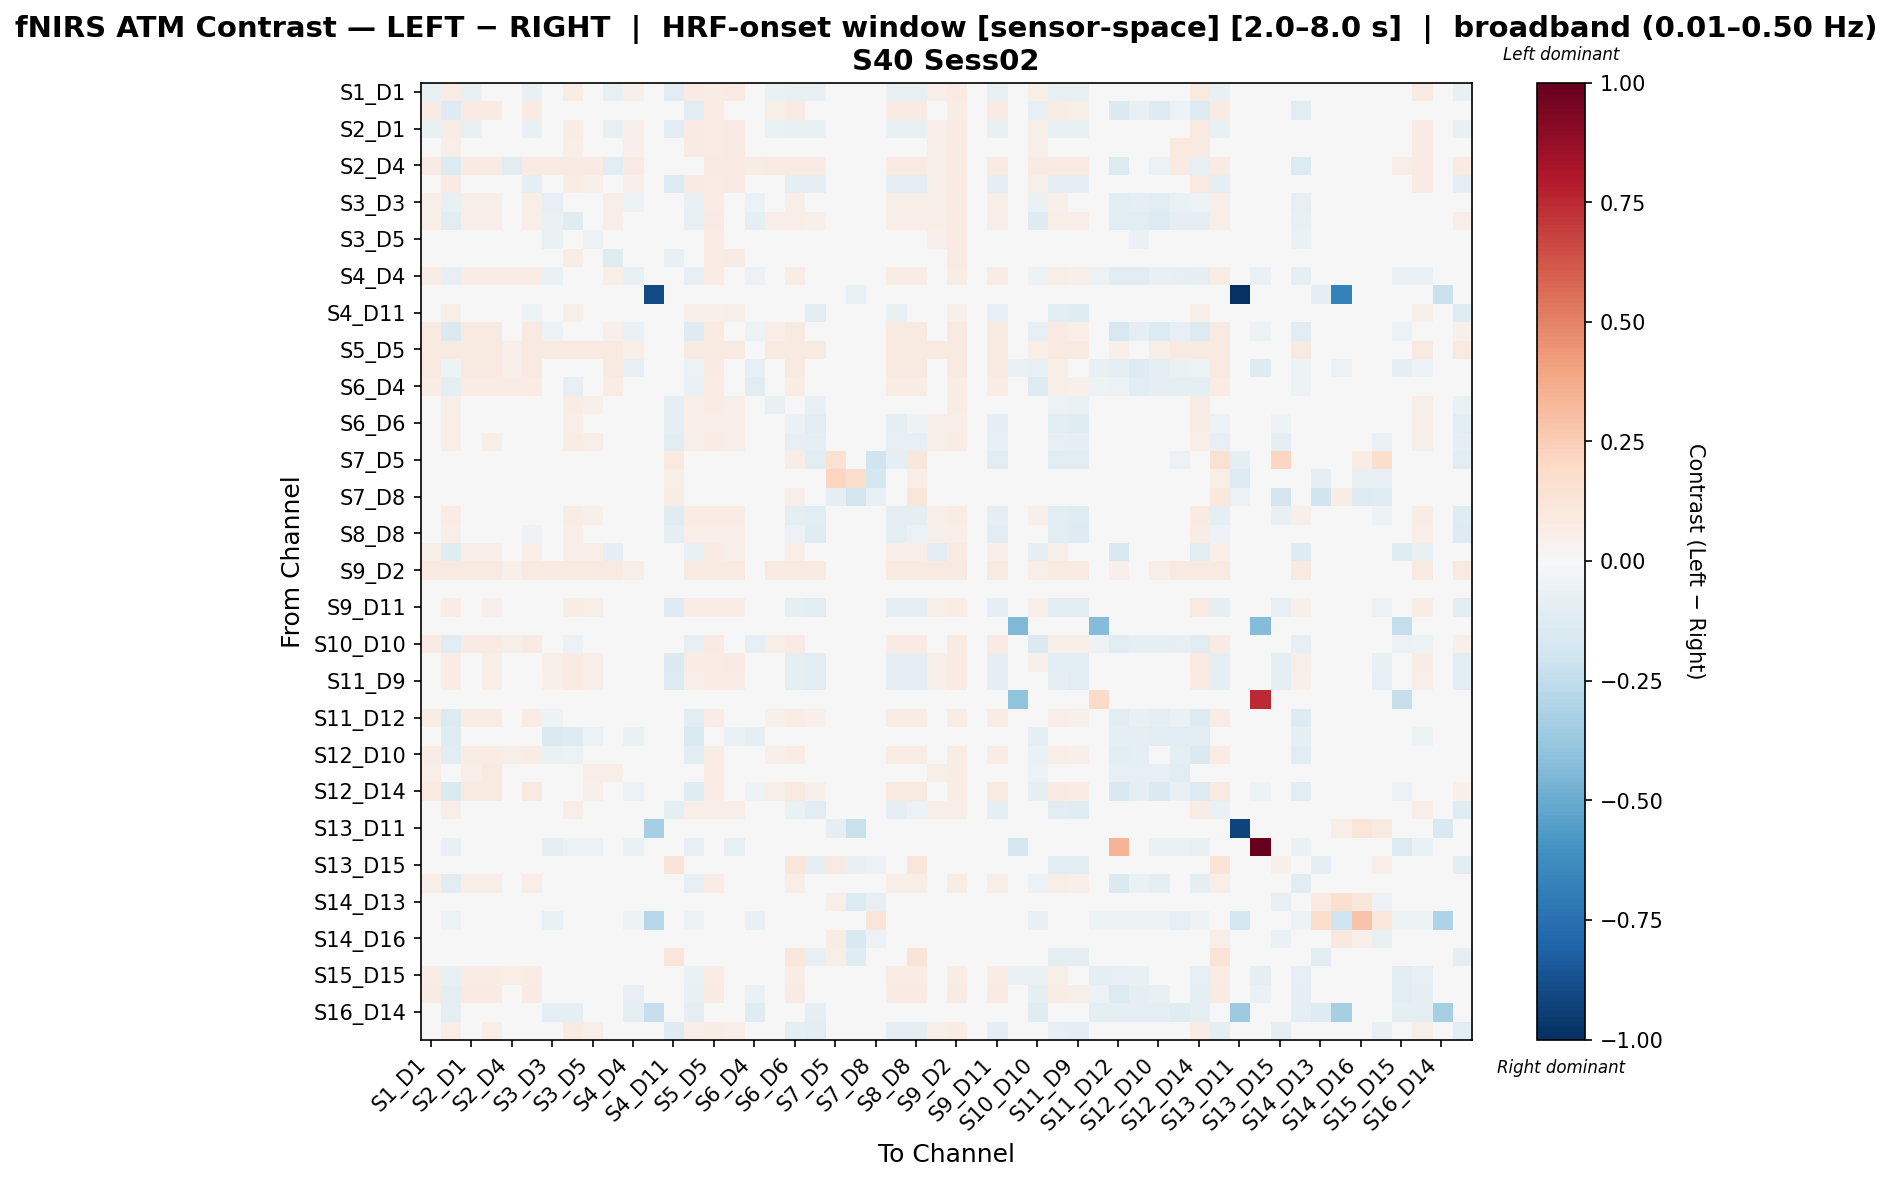

Values plotted in this chart, from the file beside it:
, S1_D1 hbo, S1_D3 hbo, S2_D1 hbo, S2_D2 hbo, S2_D4 hbo, S3_D1 hbo, S3_D3 hbo, S3_D4 hbo, S3_D5 hbo, S4_D2 hbo, S4_D4 hbo, S4_D6 hbo, S4_D11 hbo, S5_D3 hbo, S5_D5 hbo, S5_D7 hbo, S6_D4 hbo, S6_D5 hbo, S6_D6 hbo, S6_D8 hbo, S7_D5 hbo, S7_D7 hbo, S7_D8 hbo
S1_D1 hbo, -0.07628, 0.07426, -0.07628, 0.03451, 0.04784, -0.07628, 0.02315, 0.07317, 0.04114, -0.07628, 0.05397, 0.0, -0.1148, 0.08, 0.07783, 0.08326, 0.03965, -0.06965, -0.07628, -0.07628, 0.0, 0.0, 0.005435
S1_D3 hbo, 0.07817, -0.1316, 0.07817, 0.07817, 0.01869, 0.07817, -0.03755, -0.03033, 0.04147, 0.02312, -0.04595, 0.0, 0.03792, -0.1076, 0.07456, 0.04223, -0.03982, 0.05944, 0.07817, 0.04807, 0.0, 0.0, 0.004991
S2_D1 hbo, -0.07707, 0.07486, -0.07707, 0.03632, 0.04784, -0.07707, 0.02496, 0.07378, 0.04275, -0.07707, 0.05397, 0.0, -0.1156, 0.08, 0.07783, 0.08326, 0.03965, -0.06743, -0.07707, -0.07707, 0.0, 0.0, 0.005435
S2_D2 hbo, 0.02048, 0.06814, 0.02048, 0.02048, 0.04784, 0.02048, 0.02048, 0.06705, 0.02482, 0.02048, 0.05397, 0.0, -0.01808, 0.08, 0.07783, 0.08326, 0.03965, 0.02048, 0.02048, 0.02048, 0.0, 0.0, 0.005435
S2_D4 hbo, 0.08475, -0.1332, 0.08475, 0.08475, -0.109, 0.08475, 0.08475, 0.08475, 0.08475, -0.109, 0.08475, 0.0, 0.0169, -0.01212, 0.08475, 0.08475, 0.07112, 0.08475, 0.08475, 0.08475, 0.0, 0.0, 0.0
S3_D1 hbo, -0.01008, 0.07903, -0.01259, 0.04883, 0.04784, -0.09741, 0.04424, 0.07795, 0.05387, -0.02932, 0.05397, 0.0, -0.136, 0.08, 0.07783, 0.08326, 0.03965, -0.0117, -0.09741, -0.09741, -0.01376, 0.0, 0.005435
S3_D3 hbo, 0.05968, -0.0714, 0.05968, 0.05968, 0.04784, 0.05968, -0.0821, -0.0386, -0.00444, 0.05968, -0.05416, 0.0, 0.01707, -0.07337, 0.07783, 0.03049, -0.05633, 0.04347, 0.05968, 0.03536, 0.0, 0.0, 0.005435
S3_D4 hbo, 0.06946, -0.1125, 0.06946, 0.06946, 0.04836, 0.06946, -0.06694, -0.1174, 0.007255, 0.06946, -0.04586, 0.0, 0.03056, -0.08038, 0.07898, 0.04832, -0.08601, 0.06946, 0.06946, 0.05015, 0.0, 0.0, 0.005622
S3_D5 hbo, 0.02148, -0.02622, 0.02148, 0.02148, 0.04784, 0.02148, -0.06982, -0.02731, -0.06152, 0.02148, -0.02072, 0.0, -0.01709, -0.01129, 0.07783, 0.03347, -0.03505, 0.02148, 0.02148, 0.02148, 0.0, 0.0, 0.005435
S4_D2 hbo, -0.02173, -0.01142, -0.0247, 0.04063, 0.006285, -0.03526, 0.03601, 0.07521, 0.04657, -0.1184, 0.04474, 0.0, -0.07383, 0.0246, 0.07783, 0.08326, 0.03965, -0.01743, -0.03526, -0.03526, 0.0, 0.0, 0.005435
S4_D4 hbo, 0.07741, -0.08339, 0.07741, 0.07741, 0.0707, 0.07741, -0.06339, -0.03, 0.02647, 0.06467, -0.07356, 0.0, 0.02068, -0.08084, 0.07741, 0.00873, -0.05573, 0.04478, 0.07741, 0.03153, 0.0, 0.0, 0.0
S4_D6 hbo, 0.0, 0.0, 0.0, 0.0, 0.0, 0.0, 0.0, 0.0, 0.0, 0.0, 0.0, -0.8957, 0.0, 0.0, 0.0, 0.0, 0.0, 0.0, 0.0, 0.0, 0.0, -0.06715, 0.0
S4_D11 hbo, 0.00319, 0.05636, 0.001488, 0.03645, 0.01397, -0.05043, 0.03407, 0.05494, 0.03985, -0.008361, 0.02149, 0.0, -0.02662, 0.05284, 0.05164, 0.05647, 0.003285, 0.002307, -0.02447, -0.1092, 0.009587, 0.004825, 0.00229
S5_D3 hbo, 0.08856, -0.1418, 0.08856, 0.08856, 0.03732, 0.08856, -0.05868, -0.02865, 0.04435, 0.05172, -0.06512, 0.0, 0.04087, -0.1266, 0.08717, 0.04132, -0.05273, 0.06375, 0.08856, 0.04843, 0.0, 0.0, 0.006942
S5_D5 hbo, 0.09001, 0.09001, 0.09001, 0.09001, 0.05403, 0.09001, 0.09001, 0.09001, 0.09001, 0.09001, 0.06149, 0.0, 0.04746, 0.09001, 0.09001, 0.09001, 0.04407, 0.09001, 0.09001, 0.09001, 0.0, 0.0, 0.007647
S5_D7 hbo, 0.09109, -0.05217, 0.09109, 0.09109, 0.0514, 0.09109, -0.04321, 0.01051, 0.01051, 0.09109, -0.08495, 0.0, 0.03233, -0.05485, 0.08572, -0.02978, -0.08315, 0.02842, 0.09109, 0.02842, 0.0, 0.0, 0.006709
S6_D4 hbo, 0.07163, -0.08811, 0.07163, 0.07163, 0.07163, 0.07163, -0.04434, -0.07951, 0.02766, 0.07163, -0.04202, 0.0, -0.0007331, -0.06786, 0.07163, 0.02264, -0.1113, 0.04788, 0.07163, 0.03854, 0.0, 0.0, 0.0
S6_D5 hbo, -0.04023, 0.06193, -0.04023, 0.04973, 0.04685, -0.04946, 0.02678, 0.07616, 0.05431, -0.04946, 0.03042, 0.0, -0.09018, 0.06269, 0.07565, 0.06701, 0.02116, -0.07055, -0.04946, -0.07182, 0.0, 0.0, 0.005084
S6_D6 hbo, 0.009989, 0.06625, 0.008196, 0.04388, 0.03809, -0.04472, 0.04151, 0.0637, 0.04747, -0.001926, 0.0438, 0.0, -0.09767, 0.0651, 0.06255, 0.0668, 0.03246, 0.01147, -0.06955, -0.1102, -0.005955, 0.0006643, -0.008463
S6_D8 hbo, 0.0312, 0.06257, 0.02979, 0.06244, 0.04457, -0.01896, 0.04734, 0.07276, 0.06527, 0.0208, 0.03268, 0.0, -0.1162, 0.05909, 0.07309, 0.06813, 0.02566, 0.01768, -0.07989, -0.09252, -0.01897, 0.0, -0.008392
S7_D5 hbo, 0.0, 0.0, 0.0, 0.0, 0.0, -0.03517, 0.0, 0.0, 0.0, -0.02345, 0.0, 0.0, 0.1016, 0.0, 0.0, 0.0, 0.0, -0.02345, 0.07693, -0.1061, 0.1527, 0.01827, -0.197
S7_D7 hbo, 0.0, 0.0, 0.0, 0.0, 0.0, 0.0, 0.0, 0.0, 0.0, 0.0, 0.0, -0.01894, 0.05689, 0.0, 0.0, 0.0, 0.0, 0.0, 0.04426, -0.009008, 0.2115, 0.1752, -0.1781
S7_D8 hbo, 0.03661, 0.03661, 0.03661, 0.03661, 0.0, 0.03661, 0.03661, 0.03661, 0.03661, 0.03661, 0.0, 0.0, 0.07506, 0.03661, 0.03661, 0.03661, 0.0, 0.03661, 0.06071, -0.01347, -0.09132, -0.1853, -0.07561
S8_D6 hbo, 0.01357, 0.07473, 0.01148, 0.04958, 0.04265, -0.04477, 0.04721, 0.07268, 0.05378, 0.0004489, 0.04822, 0.0, -0.1234, 0.07295, 0.0709, 0.07603, 0.03522, 0.01512, -0.08916, -0.1115, -0.01897, 0.0, -0.00827
S8_D8 hbo, 0.005227, 0.06638, 0.003132, 0.04124, 0.03892, -0.05312, 0.03887, 0.06456, 0.04543, -0.007897, 0.04396, 0.0, -0.09327, 0.06622, 0.0644, 0.06895, 0.0322, 0.006771, -0.06198, -0.1204, -0.0004913, 0.004548, 0.003129
S8_D15 hbo, 0.06684, -0.1198, 0.06684, 0.06684, 0.01018, 0.06684, 0.03991, 0.06684, 0.06684, -0.08866, -0.0131, 0.0, 0.01948, -0.07631, 0.08053, 0.05947, 0.009421, 0.0242, 0.06684, 0.0242, 0.0, 0.0, 0.005872
S9_D2 hbo, 0.09034, 0.09034, 0.09034, 0.09034, 0.05283, 0.09034, 0.09034, 0.09034, 0.09034, 0.09034, 0.06004, 0.0, 0.04856, 0.09034, 0.0889, 0.09034, 0.04322, 0.09034, 0.09034, 0.09034, 0.0, 0.0, 0.007221
S9_D9 hbo, 0.0, 0.0, 0.0, 0.0, 0.0, 0.0, 0.0, 0.0, 0.0, 0.0, 0.0, 0.0, 0.0, 0.0, 0.0, 0.0, 0.0, 0.0, 0.0, 0.0, 0.0, 0.0, 0.0
S9_D11 hbo, 0.01546, 0.07661, 0.01336, 0.05147, 0.04349, -0.04289, 0.0491, 0.07451, 0.05566, 0.002333, 0.04918, 0.0, -0.1302, 0.07447, 0.07236, 0.07762, 0.0359, 0.017, -0.09536, -0.1095, -0.01897, 0.0, -0.008124
S10_D9 hbo, 0.0, -0.003661, 0.0, 0.0, 0.0, 0.0, -0.02991, 0.0, 0.0, 0.0, 0.02336, 0.0, 0.033, -0.02315, 0.0, -0.02991, 0.02934, -0.008869, 0.0, 0.02336, 0.0, 0.0, 0.0
S10_D10 hbo, 0.07938, -0.108, 0.07938, 0.07938, 0.06077, 0.07938, -0.03095, -0.05592, 0.03777, 0.03777, -0.0331, 0.0, 0.02357, -0.08288, 0.07938, 0.0466, -0.08296, 0.05476, 0.07938, 0.04362, 0.0, 0.0, 0.0
S10_D12 hbo, 0.02244, 0.07693, 0.02053, 0.05973, 0.04784, -0.03769, 0.05516, 0.08158, 0.06355, 0.009482, 0.04824, 0.0, -0.1444, 0.07618, 0.07783, 0.08135, 0.03392, 0.01713, -0.1001, -0.1058, -0.02126, 0.0, -0.01051
S11_D9 hbo, 0.03024, 0.07201, 0.02854, 0.0635, 0.04784, -0.02338, 0.05262, 0.08283, 0.0669, 0.01869, 0.04206, 0.0, -0.1369, 0.06979, 0.07783, 0.07475, 0.02944, 0.01869, -0.09324, -0.1052, -0.01897, 0.0, -0.008793
S11_D11 hbo, 0.0, -0.02724, 0.0, 0.0, 0.0, 0.0, -0.03808, -0.02665, 0.0, 0.0, -0.002822, 0.0, 0.02334, -0.037, 0.0, -0.02285, -0.01307, -0.007122, 0.0, 0.02217, 0.0, 0.0, 0.0
S11_D12 hbo, 0.07063, -0.1358, 0.07063, 0.07063, 0.03992, 0.07063, -0.05321, -0.02119, 0.0331, 0.009213, -0.03246, 0.0, 0.01477, -0.1168, 0.07063, 0.02854, -0.008348, 0.05194, 0.07313, 0.05116, 0.0, 0.0, 0.0
S11_D13 hbo, 0.0, -0.1244, 0.0, 0.0, 0.0, 0.0, -0.1472, -0.132, -0.05639, 0.0, -0.06368, 0.0, 0.04436, -0.1446, 0.0, -0.0641, -0.08623, 0.02157, 0.0, 0.03425, 0.0, 0.0, 0.0
S12_D10 hbo, 0.07185, -0.1128, 0.07185, 0.07185, 0.05617, 0.07185, -0.06961, -0.06163, 0.02483, 0.04834, -0.03367, 0.0, 0.01738, -0.1145, 0.07185, 0.02602, -0.03436, 0.05208, 0.07185, 0.04351, 0.0, 0.0, 0.0
S12_D12 hbo, 0.07003, -0.03782, 0.07003, 0.08962, 0.04646, 0.03957, -0.01717, 0.00442, 0.06351, 0.06568, -0.03685, 0.0, -0.01111, -0.04715, 0.07478, 0.04524, -0.04793, 0.03662, 0.03087, -0.008761, -0.006527, 0.0, 0.004944
S12_D14 hbo, 0.08956, -0.1439, 0.08956, 0.08956, 0.02404, 0.08956, -0.03708, -0.02674, 0.05184, 0.03927, -0.05928, 0.0, 0.04837, -0.1207, 0.07444, 0.03888, -0.05333, 0.0617, 0.08956, 0.05043, 0.0, 0.0, 0.005039
S13_D6 hbo, 0.007705, 0.06522, 0.005801, 0.04237, 0.03823, -0.04834, 0.04, 0.0635, 0.04618, -0.004653, 0.04313, 0.0, -0.09489, 0.0646, 0.06287, 0.06718, 0.03171, 0.008673, -0.06404, -0.1158, 0.001182, 0.004302, 0.002439
S13_D11 hbo, 0.0, 0.0, 0.0, 0.0, 0.0, 0.0, 0.0, 0.0, 0.0, 0.0, 0.0, -0.3306, 0.0, 0.0, 0.0, 0.0, 0.0, 0.0, 0.0, 0.0, -0.09272, -0.2198, -0.03027
S13_D13 hbo, 0.0, -0.07592, 0.0, 0.0, 0.0, 0.0, -0.09523, -0.05771, -0.05771, 0.0, -0.06351, 0.0, 0.02179, -0.08557, 0.0, -0.079, -0.03758, -0.02042, 0.007172, 0.001366, 0.0, 0.0, 0.0
S13_D15 hbo, 0.006109, 0.006109, 0.006109, 0.006109, 0.0, -0.02822, 0.006109, 0.002681, 0.006109, 0.006109, 0.0, 0.0, 0.125, 0.002681, 0.002681, 0.002681, 0.0, 0.006109, 0.1182, -0.09333, 0.08903, -0.07762, -0.06121
S14_D12 hbo, 0.06357, -0.1024, 0.06357, 0.06357, 0.0146, 0.06357, -0.04135, 0.0002804, 0.02441, 0.003049, -0.04538, 0.0, 0.02445, -0.08189, 0.07518, 0.04284, -0.03242, 0.04626, 0.06357, 0.03862, 0.0, 0.0, 0.005008
S14_D13 hbo, 0.0, 0.0, 0.0, 0.0, 0.0, 0.0, 0.0, 0.0, 0.0, 0.0, 0.0, -0.01738, -0.02011, 0.0, 0.0, 0.0, 0.0, 0.0, -0.02904, -0.005793, 0.06386, -0.1389, -0.07834
S14_D14 hbo, 0.0, -0.05407, 0.0, 0.0, 0.0, 0.0, -0.06287, -0.02357, 0.0, 0.0, -0.05407, -0.2855, 0.0009355, -0.05407, 0.0, -0.03929, -0.07357, -0.0305, 0.0, -0.03836, 0.0, 0.0, 0.1231
S14_D16 hbo, 0.0, 0.0, 0.0, 0.0, 0.0, 0.0, 0.0, 0.0, 0.0, 0.0, 0.0, 0.0, 0.03848, 0.0, 0.0, 0.0, 0.0, 0.0, 0.03021, -0.01037, 0.07095, -0.1541, -0.06175
S15_D13 hbo, 0.005844, 0.005844, 0.005844, 0.005844, 0.0, -0.008759, 0.005844, 0.002836, 0.005844, 0.005844, 0.0, 0.0, 0.1206, 0.002836, 0.002836, 0.002836, 0.0, 0.005844, 0.1131, -0.07849, 0.05948, -0.12, -0.04396
S15_D15 hbo, 0.07243, -0.07794, 0.07243, 0.07243, 0.06654, 0.07243, -0.01305, 0.003049, 0.03123, 0.01357, -0.03419, 0.0, 0.001354, -0.06483, 0.07243, 0.01296, -0.008484, 0.04158, 0.07243, 0.02683, 0.0, 0.0, 0.0
S15_D16 hbo, 0.08509, -0.08699, 0.08509, 0.08509, 0.04526, 0.08509, -0.02093, -0.003793, 0.04288, 0.03233, -0.07993, 0.0, 0.03963, -0.07214, 0.08381, 0.02417, -0.06294, 0.04908, 0.08509, 0.02806, 0.0, 0.0, 0.006401
S16_D14 hbo, 0.0, -0.0869, 0.0, 0.0, 0.0, 0.0, -0.0869, -0.0869, 0.0, 0.0, -0.0869, -0.2298, 0.0, -0.0869, 0.0, 0.0, -0.1197, 0.0, 0.0, -0.0869, 0.0, 0.0, 0.0
S16_D16 hbo, 0.03193, 0.06815, 0.03044, 0.06363, 0.04673, -0.01903, 0.04932, 0.08054, 0.06662, 0.02124, 0.03778, 0.0, -0.1251, 0.06348, 0.07539, 0.06997, 0.02762, 0.0178, -0.08676, -0.1016, -0.01888, 0.0, -0.009118
